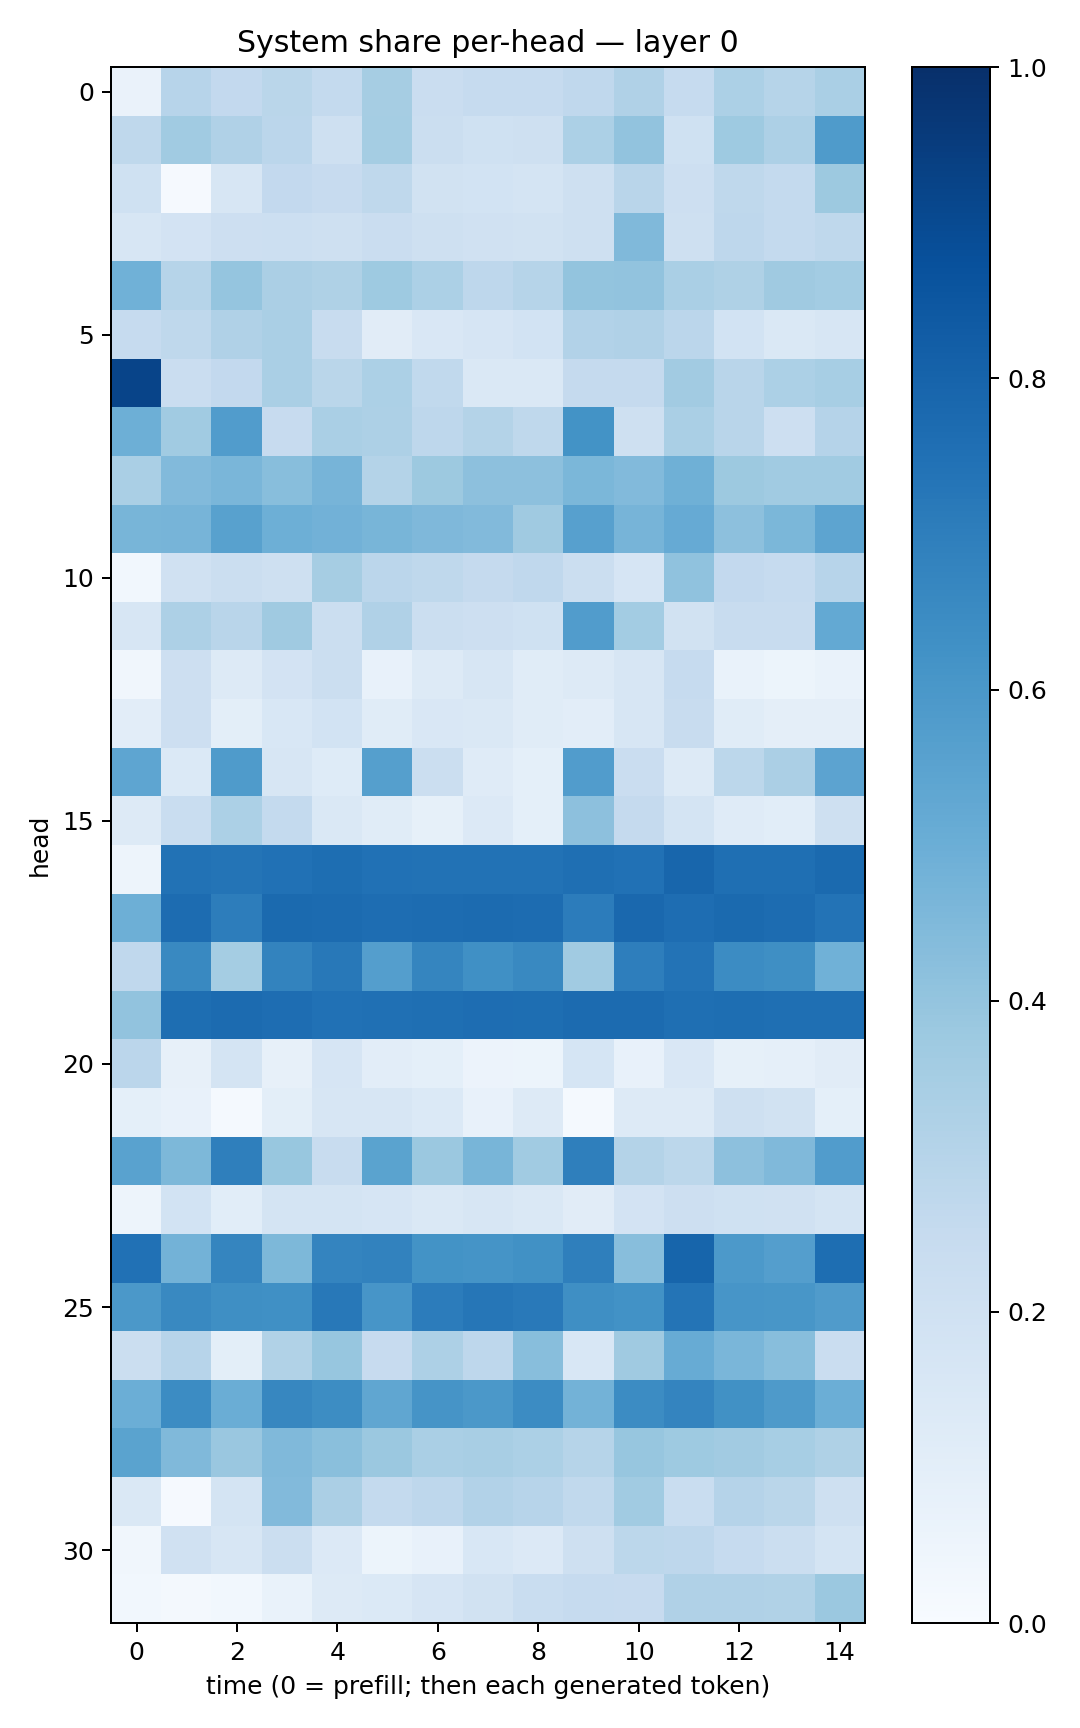

Source data for this figure (header and first rows):
0.06540612, 0.29469725, 0.26146165, 0.28625488, 0.25529855, 0.35080755, 0.22744891, 0.24788307, 0.2478011, 0.2682234, 0.31663725, 0.24886616, 0.32944447, 0.30004326, 0.3370289
0.2731, 0.3663, 0.3198, 0.2845, 0.2051, 0.3531, 0.2264, 0.2012, 0.2091, 0.3314, 0.4048, 0.2002, 0.3743, 0.3258, 0.5846
0.1992, 0.00935, 0.1624, 0.2606, 0.245, 0.2721, 0.1894, 0.1841, 0.1775, 0.2047, 0.2903, 0.2137, 0.2706, 0.2542, 0.3771
0.1568, 0.1818, 0.2117, 0.2149, 0.2067, 0.2304, 0.2105, 0.196, 0.1889, 0.2102, 0.4466, 0.2057, 0.2768, 0.2551, 0.2713
0.4875, 0.2992, 0.397, 0.3339, 0.3226, 0.3743, 0.3298, 0.2767, 0.2983, 0.3998, 0.4058, 0.3371, 0.3228, 0.3691, 0.3578
0.2478, 0.2722, 0.3172, 0.3389, 0.2396, 0.1099, 0.1504, 0.1674, 0.1844, 0.3119, 0.3189, 0.2823, 0.1869, 0.142, 0.159
0.9187, 0.2301, 0.2601, 0.3387, 0.2883, 0.3311, 0.2631, 0.1484, 0.1422, 0.2516, 0.253, 0.3601, 0.2928, 0.3302, 0.3456
0.4938, 0.3658, 0.5766, 0.2425, 0.337, 0.3272, 0.2772, 0.3054, 0.2727, 0.6209, 0.2071, 0.3387, 0.2903, 0.2126, 0.3025
0.3395, 0.4445, 0.4611, 0.4258, 0.472, 0.3064, 0.3776, 0.4171, 0.4161, 0.4574, 0.443, 0.4897, 0.3758, 0.3639, 0.3647
0.4654, 0.4704, 0.5571, 0.4925, 0.4837, 0.4657, 0.4516, 0.4423, 0.3698, 0.5595, 0.4722, 0.5145, 0.4144, 0.4577, 0.5426
0.02874, 0.198, 0.2225, 0.204, 0.3479, 0.2833, 0.2712, 0.2519, 0.2685, 0.2188, 0.1664, 0.4098, 0.2615, 0.2472, 0.2949
0.162, 0.3243, 0.2928, 0.3708, 0.2208, 0.3169, 0.2206, 0.2123, 0.2012, 0.5772, 0.3588, 0.1939, 0.2397, 0.2396, 0.5226
0.03264, 0.2124, 0.127, 0.1801, 0.2252, 0.07229, 0.129, 0.1638, 0.1171, 0.1291, 0.1632, 0.2469, 0.06651, 0.05379, 0.06711
0.1032, 0.2133, 0.09868, 0.1541, 0.1845, 0.1157, 0.1487, 0.1414, 0.1167, 0.1049, 0.1572, 0.2366, 0.1169, 0.0975, 0.09746
0.5371, 0.1396, 0.5825, 0.1632, 0.1227, 0.564, 0.2238, 0.1192, 0.09185, 0.5758, 0.2294, 0.1262, 0.2796, 0.334, 0.5445
0.1312, 0.2328, 0.331, 0.2562, 0.1447, 0.1145, 0.08527, 0.1363, 0.09167, 0.4176, 0.2525, 0.1729, 0.1201, 0.1062, 0.2045
0.04927, 0.7453, 0.7379, 0.7474, 0.7608, 0.7483, 0.743, 0.7422, 0.7441, 0.7545, 0.7495, 0.7896, 0.7566, 0.7567, 0.7737
0.4927, 0.7675, 0.7001, 0.7771, 0.7697, 0.7635, 0.7673, 0.77, 0.7665, 0.7042, 0.7824, 0.7627, 0.7744, 0.7681, 0.7413
0.2694, 0.6578, 0.3522, 0.677, 0.7208, 0.5697, 0.6714, 0.6303, 0.6585, 0.3646, 0.6973, 0.7415, 0.648, 0.6349, 0.4877
0.4056, 0.7601, 0.7716, 0.7625, 0.7461, 0.7519, 0.757, 0.7645, 0.7585, 0.7705, 0.7714, 0.7554, 0.7591, 0.7559, 0.7577
0.2821, 0.08141, 0.1795, 0.08112, 0.1648, 0.1034, 0.09046, 0.05562, 0.05366, 0.1703, 0.07088, 0.1509, 0.0834, 0.08673, 0.1096
0.09012, 0.07504, 0.01448, 0.09844, 0.1572, 0.1603, 0.1372, 0.07507, 0.1305, 0.01444, 0.1254, 0.1292, 0.207, 0.1921, 0.09368
0.5538, 0.4548, 0.6919, 0.3903, 0.2361, 0.5489, 0.3802, 0.4679, 0.3668, 0.6944, 0.3082, 0.2784, 0.4171, 0.4461, 0.5772
0.05002, 0.1872, 0.1088, 0.172, 0.1779, 0.1643, 0.1481, 0.157, 0.1417, 0.1129, 0.1818, 0.2136, 0.2024, 0.1956, 0.1778
0.7488, 0.4796, 0.6718, 0.4554, 0.6725, 0.6826, 0.6199, 0.6137, 0.6279, 0.693, 0.4285, 0.7959, 0.5909, 0.5682, 0.7585
0.5958, 0.6563, 0.6343, 0.6314, 0.7199, 0.6075, 0.7049, 0.7281, 0.7169, 0.6365, 0.6214, 0.738, 0.607, 0.6028, 0.579
0.2197, 0.2941, 0.09769, 0.3141, 0.3914, 0.2431, 0.3259, 0.2763, 0.4274, 0.1544, 0.3704, 0.5092, 0.4616, 0.4263, 0.2271
0.4981, 0.6466, 0.5021, 0.6657, 0.6423, 0.5342, 0.6116, 0.5971, 0.6474, 0.4786, 0.6484, 0.6752, 0.6259, 0.5898, 0.4998
0.5506, 0.4478, 0.3837, 0.4481, 0.4257, 0.382, 0.338, 0.3399, 0.3312, 0.2984, 0.3945, 0.3745, 0.3594, 0.3442, 0.3219
0.1441, 0.007989, 0.1732, 0.442, 0.3349, 0.2575, 0.2751, 0.3121, 0.2949, 0.2637, 0.3644, 0.2311, 0.3019, 0.2855, 0.2081
0.0335, 0.1992, 0.1572, 0.2258, 0.1333, 0.05208, 0.07589, 0.1543, 0.1366, 0.209, 0.2788, 0.2771, 0.2471, 0.2212, 0.1778
0.02978, 0.01956, 0.02914, 0.06741, 0.1253, 0.1394, 0.1663, 0.1931, 0.2313, 0.2488, 0.2437, 0.3197, 0.32, 0.3126, 0.3816
